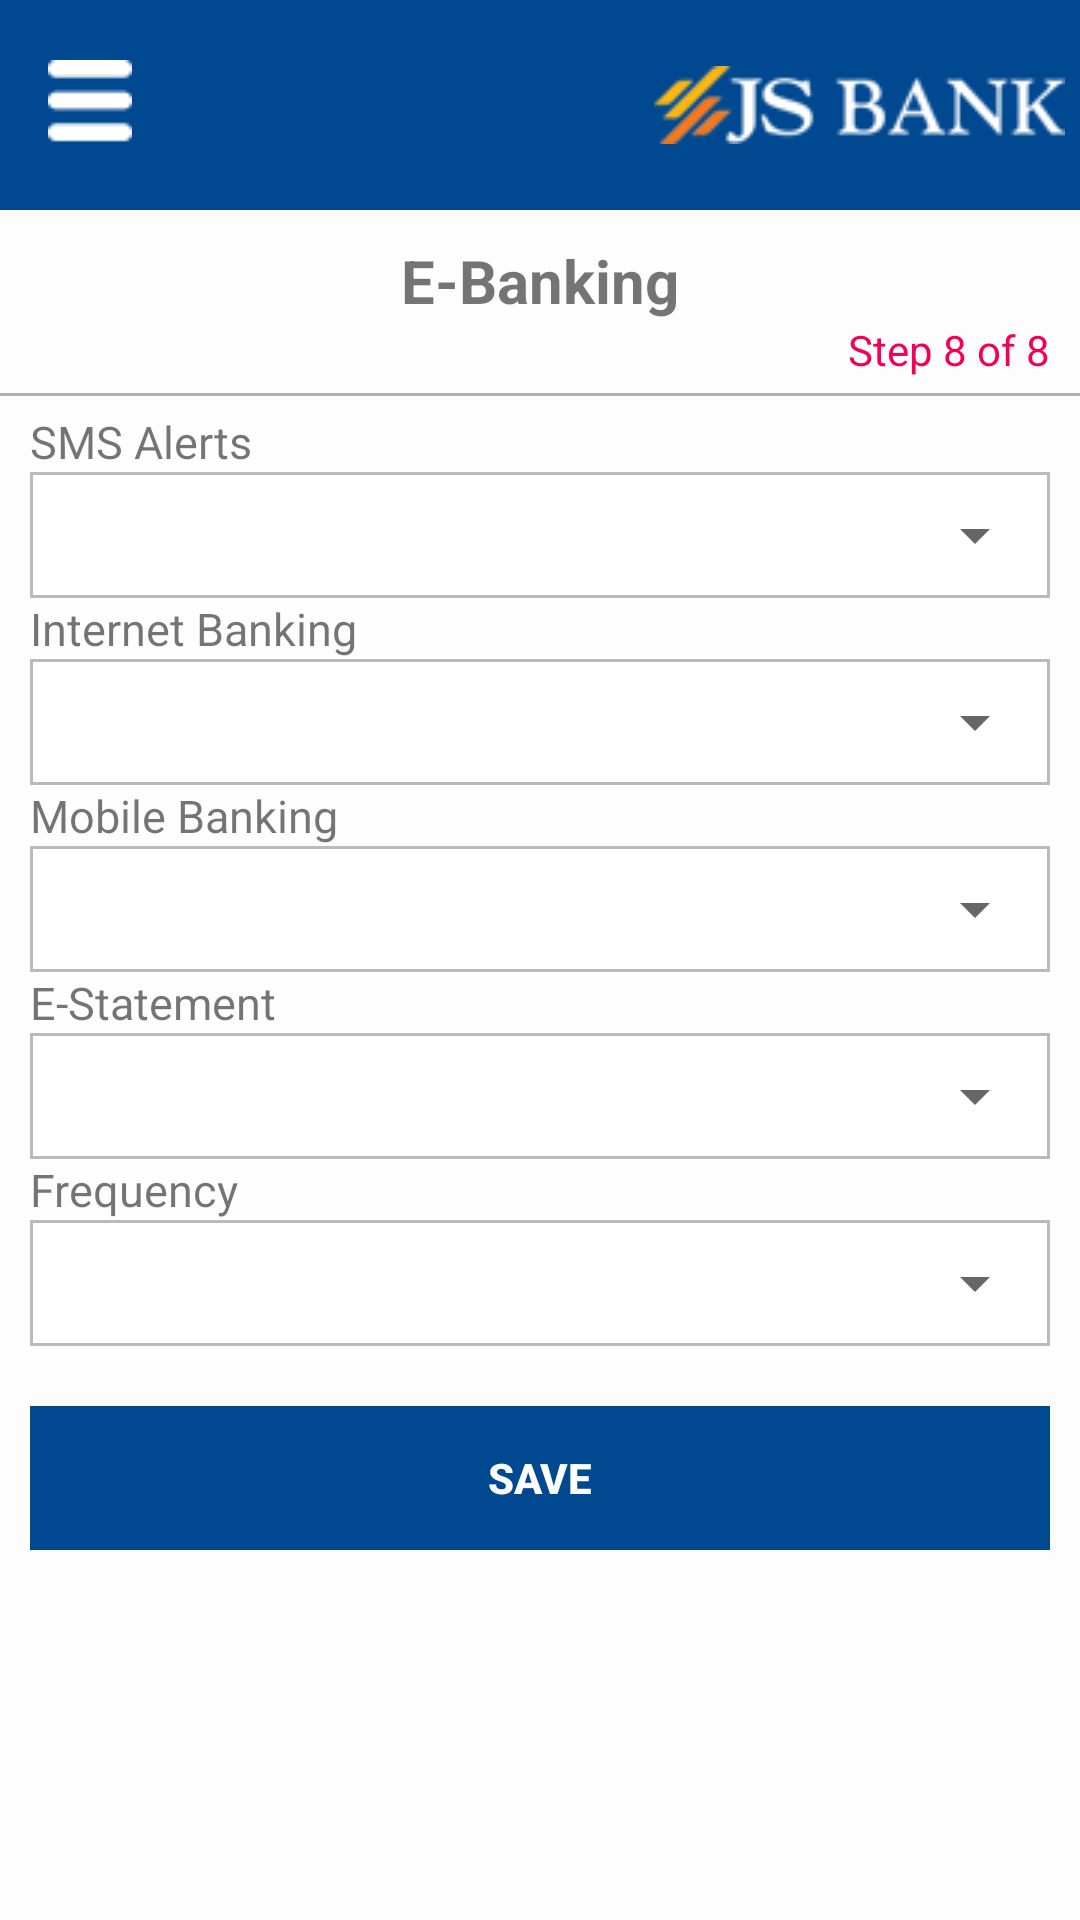

This screen was rendered from an Android layout file. Write that file and the resources it references.
<!-- AndroidManifest.xml: application theme AppTheme -->
<!-- res/layout/fragment_ebanking.xml -->
<FrameLayout xmlns:android="http://schemas.android.com/apk/res/android"
    xmlns:tools="http://schemas.android.com/tools"
    android:layout_width="match_parent"
    android:layout_height="match_parent"
    tools:context="jsbankagent.management.application.fragments.EBankingFragment">

    <ScrollView xmlns:android="http://schemas.android.com/apk/res/android"
        android:id="@+id/ScrollView01"
        android:layout_width="fill_parent"
        android:layout_height="fill_parent"
        android:background="@color/white">


        <RelativeLayout xmlns:android="http://schemas.android.com/apk/res/android"
            xmlns:tools="http://schemas.android.com/tools"
            android:layout_width="match_parent"
            android:layout_height="match_parent"
            tools:context="jsbankagent.management.application.fragments.NextOfKinFragment">


            <android.support.v7.widget.Toolbar
                android:id="@+id/topToolbar"
                android:layout_width="match_parent"
                android:layout_height="70dp"
                android:background="@color/colorPrimaryDark">

                <ImageView
                    android:id="@+id/imageviewjslogo"
                    android:layout_width="wrap_content"
                    android:layout_height="wrap_content"
                    android:layout_gravity="end|center_horizontal"
                    android:paddingRight="5dp"
                    android:src="@drawable/js_logo_white"
                    android:textColor="@color/white" />

                <ImageView
                    android:id="@+id/imageviewMenu"
                    android:layout_width="wrap_content"
                    android:layout_height="wrap_content"
                    android:layout_gravity="start|center_horizontal"
                    android:paddingRight="5dp"
                    android:src="@drawable/menu_ic" />

            </android.support.v7.widget.Toolbar>

            <RelativeLayout
                android:id="@+id/header_relativelayout"
                android:layout_width="match_parent"
                android:layout_height="wrap_content"
                android:layout_below="@+id/topToolbar"
                android:layout_marginTop="10dp">

                <TextView
                    android:id="@+id/tv_applicant_personal_info"
                    android:layout_width="match_parent"
                    android:layout_height="wrap_content"
                    android:gravity="center"
                    android:text="@string/txt_e_banking"
                    android:textSize="20dp"
                    android:textStyle="bold" />

                <TextView
                    android:layout_width="match_parent"
                    android:layout_height="wrap_content"
                    android:layout_below="@+id/tv_applicant_personal_info"
                    android:gravity="end"
                    android:paddingRight="10dp"
                    android:text="@string/tv_form_step_8"
                    android:textColor="@color/color_pending_uploads" />
            </RelativeLayout>

            <View
                android:id="@+id/view_divider"
                android:layout_width="match_parent"
                android:layout_height="1dp"
                android:layout_below="@+id/header_relativelayout"
                android:layout_marginTop="5dp"
                android:background="@color/color_nav_bar"/>

        <RelativeLayout
            android:layout_width="match_parent"
            android:layout_height="wrap_content"
            android:id="@+id/form_relativelayout"
            android:layout_marginTop="5dp"
            android:paddingRight="10dp"
            android:paddingLeft="10dp"
            android:layout_below="@+id/view_divider">

            <TextView
                android:layout_width="match_parent"
                android:layout_height="wrap_content"
                android:id="@+id/tv_e_banking_sms_alert"
                android:text="@string/e_banking_sms_alert"
                android:textSize="15dp"/>
            <RelativeLayout
                android:layout_width="match_parent"
                android:layout_height="wrap_content"
                android:id="@+id/e_banking_sms_alert_layout"
                android:layout_below="@+id/tv_e_banking_sms_alert"
                android:background="@drawable/border_edittext">

                <Spinner
                    android:layout_width="match_parent"
                    android:layout_height="42dp"
                    android:id="@+id/spinner_e_banking_sms_alert"
                    android:spinnerMode="dropdown" />
            </RelativeLayout>

            <TextView
                android:layout_width="match_parent"
                android:layout_height="wrap_content"
                android:id="@+id/tv_e_banking_internet_banking"
                android:layout_below="@+id/e_banking_sms_alert_layout"
                android:text="@string/e_banking_internet_banking"
                android:textSize="15dp"/>
            <RelativeLayout
                android:layout_width="match_parent"
                android:layout_height="wrap_content"
                android:id="@+id/e_banking_internet_banking_layout"
                android:layout_below="@+id/tv_e_banking_internet_banking"
                android:background="@drawable/border_edittext">

                <Spinner
                    android:layout_width="match_parent"
                    android:layout_height="42dp"
                    android:id="@+id/spinner_e_banking_internet_banking"
                    android:spinnerMode="dropdown" />
            </RelativeLayout>


            <TextView
                android:layout_width="match_parent"
                android:layout_height="wrap_content"
                android:id="@+id/tv_e_banking_mobile_banking"
                android:layout_below="@+id/e_banking_internet_banking_layout"
                android:text="@string/e_banking_mobile_banking"
                android:textSize="15dp"/>
            <RelativeLayout
                android:layout_width="match_parent"
                android:layout_height="wrap_content"
                android:id="@+id/e_banking_mobile_banking_layout"
                android:layout_below="@+id/tv_e_banking_mobile_banking"
                android:background="@drawable/border_edittext">

                <Spinner
                    android:layout_width="match_parent"
                    android:layout_height="42dp"
                    android:id="@+id/spinner_e_banking_mobile_banking"
                    android:spinnerMode="dropdown" />
            </RelativeLayout>

            <TextView
                android:layout_width="match_parent"
                android:layout_height="wrap_content"
                android:id="@+id/tv_e_banking_e_statement"
                android:layout_below="@+id/e_banking_mobile_banking_layout"
                android:text="@string/e_banking_e_statement"
                android:textSize="15dp"/>
            <RelativeLayout
                android:layout_width="match_parent"
                android:layout_height="wrap_content"
                android:id="@+id/e_banking_e_statement_layout"
                android:layout_below="@+id/tv_e_banking_e_statement"
                android:background="@drawable/border_edittext">

                <Spinner
                    android:layout_width="match_parent"
                    android:layout_height="42dp"
                    android:id="@+id/spinner_e_banking_e_statement"
                    android:spinnerMode="dropdown" />
            </RelativeLayout>

            <TextView
                android:layout_width="match_parent"
                android:layout_height="wrap_content"
                android:id="@+id/tv_e_banking_frequency"
                android:layout_below="@+id/e_banking_e_statement_layout"
                android:text="@string/e_banking_frequency"
                android:textSize="15dp"/>
            <RelativeLayout
                android:layout_width="match_parent"
                android:layout_height="wrap_content"
                android:id="@+id/e_banking_frequency_layout"
                android:layout_below="@+id/tv_e_banking_frequency"
                android:background="@drawable/border_edittext">

                <Spinner
                    android:layout_width="match_parent"
                    android:layout_height="42dp"
                    android:id="@+id/spinner_e_banking_frequency"
                    android:spinnerMode="dropdown" />
            </RelativeLayout>

        </RelativeLayout>
            <RelativeLayout
                android:layout_width="match_parent"
                android:layout_height="wrap_content"
                android:id="@+id/btn_next_relativelayout"
                android:layout_marginTop="20dp"
                android:paddingBottom="20dp"
                android:paddingRight="10dp"
                android:paddingLeft="10dp"
                android:layout_below="@+id/form_relativelayout">

                <Button
                    android:layout_width="match_parent"
                    android:layout_height="wrap_content"
                    android:id="@+id/btn_next_step_8"
                    android:text="@string/btn_text_save"
                    android:textColor="@color/white"
                    android:textStyle="bold"
                    android:background="@color/colorPrimary"/>
            </RelativeLayout>

        </RelativeLayout>

    </ScrollView>

</FrameLayout>
<!-- resources referenced by this layout -->
<resources>
  <color name="colorPrimary">#004890</color>
  <color name="colorPrimaryDark">#004890</color>
  <color name="color_nav_bar">#FFB1B0B0</color>
  <color name="color_pending_uploads">#FFF20156</color>
  <color name="white">#FEFDFD</color>
  <!-- drawable border_edittext (drawable) -->
  <shape xmlns:android="http://schemas.android.com/apk/res/android">
      <stroke android:width="1dp" android:color="@color/colorBTestMenu" />
      <solid android:color="@android:color/white" />
      <padding android:left="1dp" android:top="0dp"
          android:right="1dp" android:bottom="0dp" />
      <corners android:radius="0dp"
          />
  </shape>
  <!-- drawable js_logo_white: png bitmap (drawable, 6223 bytes) -->
  <!-- drawable menu_ic: png bitmap (drawable, 352 bytes) -->
  <string name="btn_text_save">SAVE</string>
  <string name="e_banking_e_statement">E-Statement</string>
  <string name="e_banking_frequency">Frequency</string>
  <string name="e_banking_internet_banking">Internet Banking</string>
  <string name="e_banking_mobile_banking">Mobile Banking</string>
  <string name="e_banking_sms_alert">SMS Alerts</string>
  <string name="tv_form_step_8">Step 8 of 8</string>
  <string name="txt_e_banking">E-Banking</string>
  <style name="AppTheme" parent="Theme.AppCompat.Light.DarkActionBar">
          
          <item name="colorPrimary">@color/colorPrimary</item>
          <item name="colorPrimaryDark">@color/colorPrimaryDark</item>
          <item name="colorAccent">@color/colorAccent</item>
          <item name="drawerArrowStyle">@style/DrawerArrowStyle</item>
      </style>
  <color name="colorBTestMenu">#BABABA</color>
  <color name="colorAccent">#FF4081</color>
  <style name="DrawerArrowStyle" parent="Widget.AppCompat.DrawerArrowToggle">
          <item name="color">@android:color/white</item>
          <item name="android:gravity">center_horizontal</item>
          <item name="android:src">@drawable/menu_icon</item>
      </style>
  <!-- drawable menu_icon: png bitmap (drawable, 332 bytes) -->
</resources>
